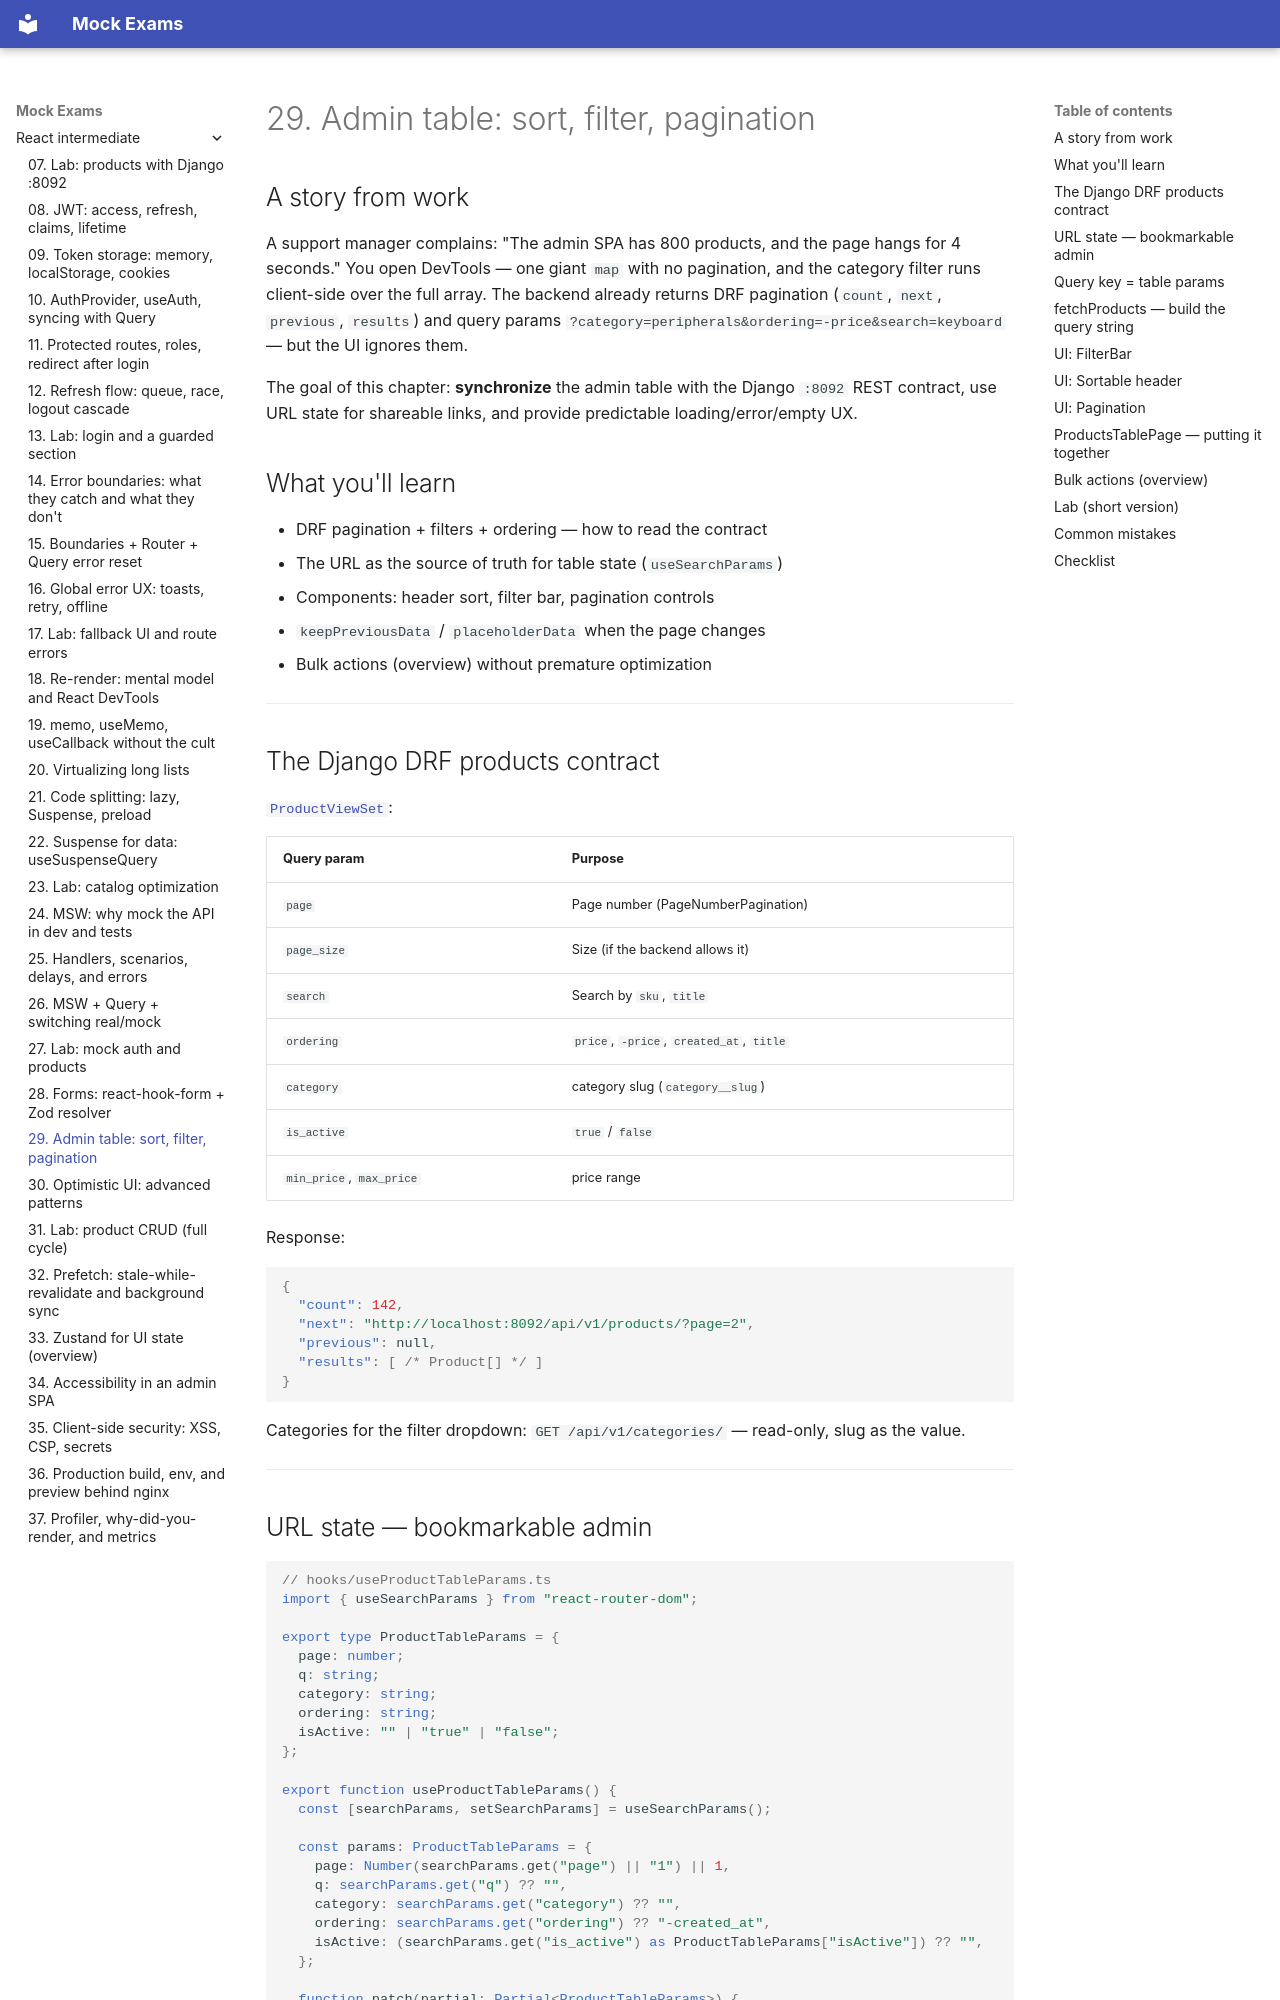

repository: FedorArbuzov/mock-exams · page: react-intermediate/29-admin-table/index.html · generator: mkdocs

# 29. Admin table: sort, filter, pagination

## A story from work

A support manager complains: "The admin SPA has 800 products, and the page hangs for 4 seconds." You open DevTools — one giant `map` with no pagination, and the category filter runs client-side over the full array. The backend already returns DRF pagination (`count`, `next`, `previous`, `results`) and query params `?category=peripherals&ordering=-price&search=keyboard` — but the UI ignores them.

The goal of this chapter: **synchronize** the admin table with the Django `:8092` REST contract, use URL state for shareable links, and provide predictable loading/error/empty UX.

## What you'll learn

- DRF pagination + filters + ordering — how to read the contract
- The URL as the source of truth for table state (`useSearchParams`)
- Components: header sort, filter bar, pagination controls
- `keepPreviousData` / `placeholderData` when the page changes
- Bulk actions (overview) without premature optimization

---

## The Django DRF products contract

[`ProductViewSet`](../../deploy/django/stack/web/api/views.py):

| Query param | Purpose |
|-------------|------------|
| `page` | Page number (PageNumberPagination) |
| `page_size` | Size (if the backend allows it) |
| `search` | Search by `sku`, `title` |
| `ordering` | `price`, `-price`, `created_at`, `title` |
| `category` | category slug (`category__slug`) |
| `is_active` | `true` / `false` |
| `min_price`, `max_price` | price range |

Response:

```json
{
  "count": 142,
  "next": "http://localhost:8092/api/v1/products/?page=2",
  "previous": null,
  "results": [ /* Product[] */ ]
}
```

Categories for the filter dropdown: `GET /api/v1/categories/` — read-only, slug as the value.

---
